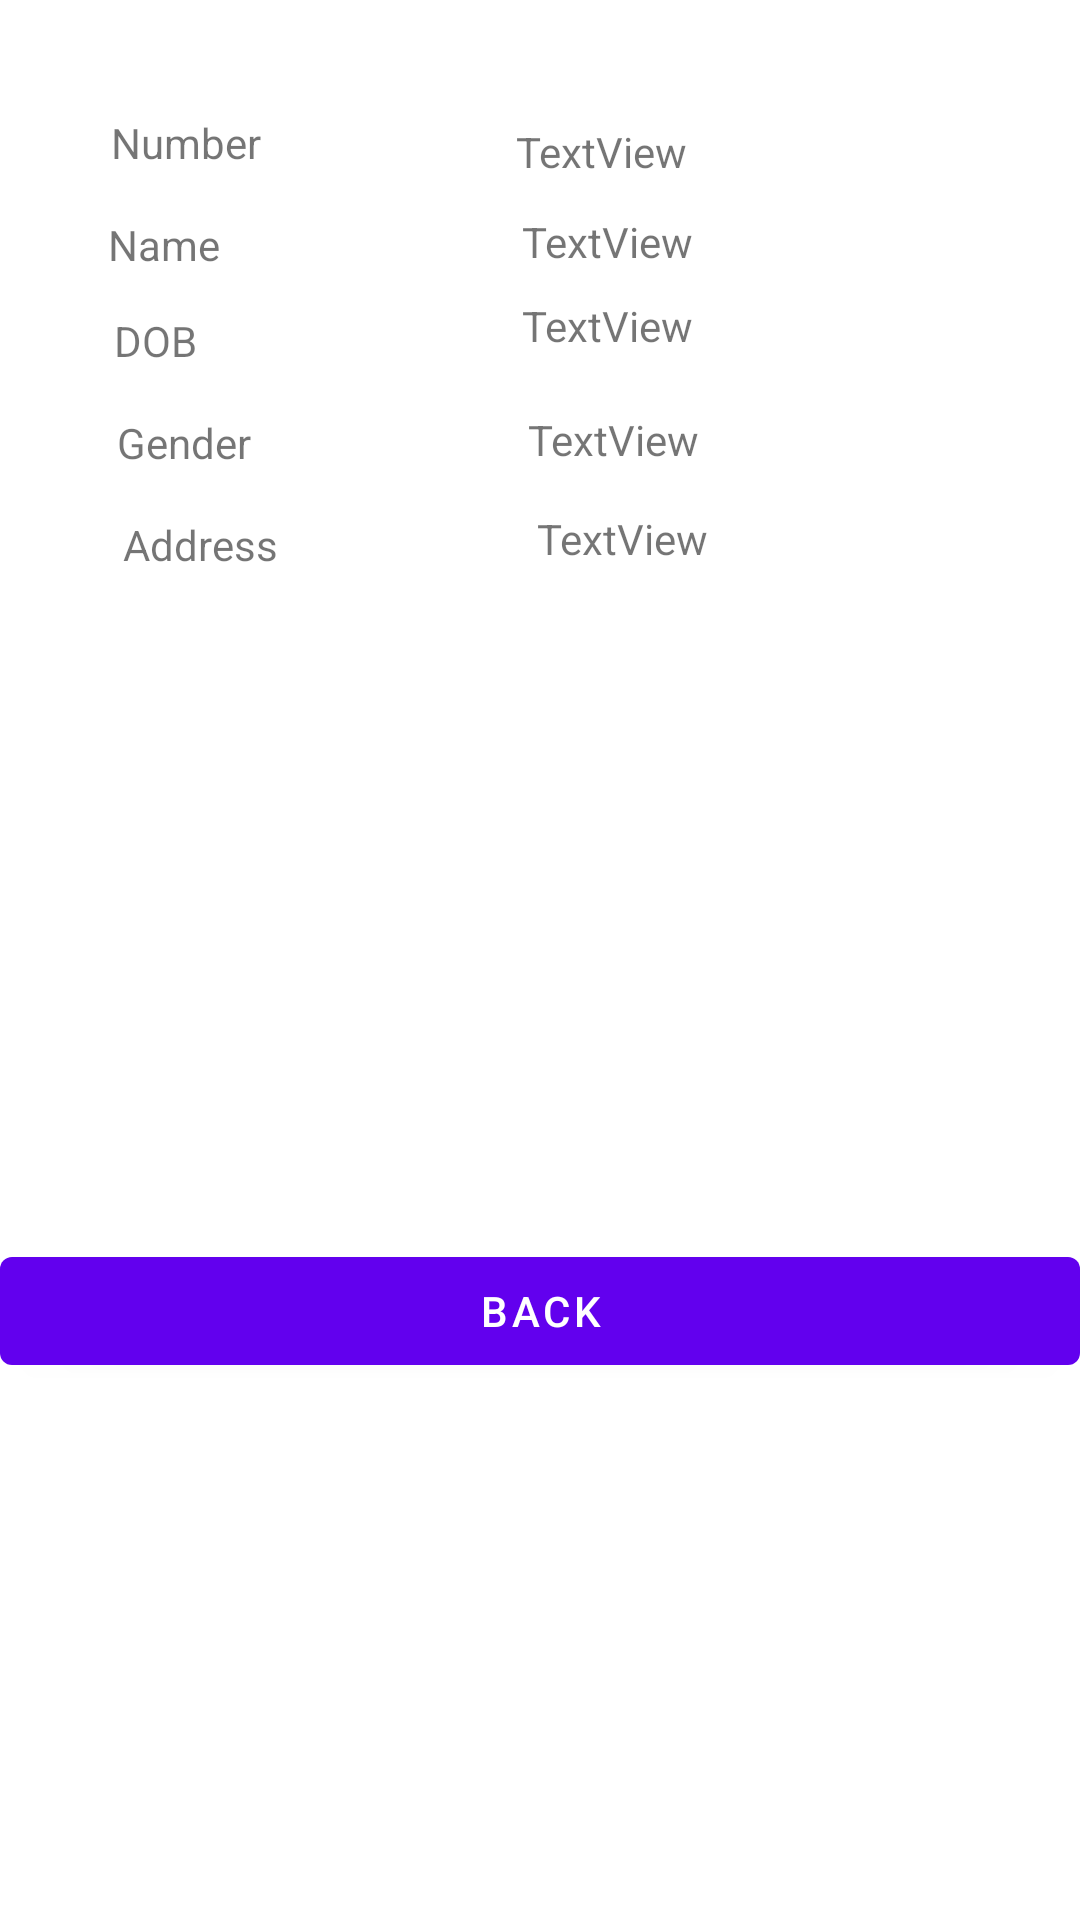

Here is an Android app screen rendered from its layout file. Give the layout XML and the strings, colors and styles it references.
<!-- AndroidManifest.xml: application theme Theme.Lab3NurDiniHasanah -->
<!-- res/layout/activity_view_biodata.xml -->
<?xml version="1.0" encoding="utf-8"?>
<androidx.constraintlayout.widget.ConstraintLayout xmlns:android="http://schemas.android.com/apk/res/android"
    xmlns:app="http://schemas.android.com/apk/res-auto"
    xmlns:tools="http://schemas.android.com/tools"
    android:layout_width="match_parent"
    android:layout_height="match_parent"
    tools:context=".ViewBiodataActivity">

    <Button
        android:id="@+id/button1"
        android:layout_width="0dp"
        android:layout_height="wrap_content"
        android:layout_below="@+id/TextView05"
        android:layout_alignLeft="@+id/TextView05"
        android:layout_marginBottom="179dp"
        android:text="BACK"
        app:layout_constraintBottom_toBottomOf="parent"
        app:layout_constraintEnd_toEndOf="parent"
        app:layout_constraintHorizontal_bias="1.0"
        app:layout_constraintStart_toStartOf="parent" />

    <TextView
        android:id="@+id/TextView02"
        android:layout_width="wrap_content"
        android:layout_height="wrap_content"
        android:layout_marginStart="36dp"
        android:layout_marginTop="72dp"
        android:text="Name"
        app:layout_constraintStart_toStartOf="parent"
        app:layout_constraintTop_toTopOf="parent"
        tools:text="Name" />

    <TextView
        android:id="@+id/TextView01"
        android:layout_width="wrap_content"
        android:layout_height="wrap_content"
        android:layout_marginStart="37dp"
        android:layout_marginBottom="15dp"
        android:text="Number"
        app:layout_constraintBottom_toTopOf="@+id/TextView02"
        app:layout_constraintStart_toStartOf="parent"
        tools:text="Number" />

    <TextView
        android:id="@+id/TextView04"
        android:layout_width="wrap_content"
        android:layout_height="wrap_content"
        android:layout_marginStart="2dp"
        android:layout_marginTop="13dp"
        android:text="DOB"
        app:layout_constraintStart_toStartOf="@+id/TextView02"
        app:layout_constraintTop_toBottomOf="@+id/TextView02"
        tools:text="Date of Birth" />

    <TextView
        android:id="@+id/TextView03"
        android:layout_width="wrap_content"
        android:layout_height="wrap_content"
        android:layout_marginStart="1dp"
        android:layout_marginTop="15dp"
        android:text="Gender"
        app:layout_constraintStart_toStartOf="@+id/TextView04"
        app:layout_constraintTop_toBottomOf="@+id/TextView04"
        tools:text="Gender" />

    <TextView
        android:id="@+id/TextView05"
        android:layout_width="wrap_content"
        android:layout_height="wrap_content"
        android:layout_marginStart="2dp"
        android:layout_marginTop="15dp"
        android:text="Address"
        app:layout_constraintStart_toStartOf="@+id/TextView03"
        app:layout_constraintTop_toBottomOf="@+id/TextView03"
        tools:text="Address" />

    <TextView
        android:id="@+id/textView1"
        android:layout_width="wrap_content"
        android:layout_height="wrap_content"
        android:layout_marginTop="41dp"
        android:layout_marginEnd="131dp"
        android:text="TextView"
        app:layout_constraintEnd_toEndOf="parent"
        app:layout_constraintTop_toTopOf="parent" />

    <TextView
        android:id="@+id/textView2"
        android:layout_width="wrap_content"
        android:layout_height="wrap_content"
        android:layout_marginStart="2dp"
        android:layout_marginTop="11dp"
        android:text="TextView"
        app:layout_constraintStart_toStartOf="@+id/textView1"
        app:layout_constraintTop_toBottomOf="@+id/textView1" />

    <TextView
        android:id="@+id/textView3"
        android:layout_width="wrap_content"
        android:layout_height="wrap_content"
        android:layout_marginTop="9dp"
        android:text="TextView"
        app:layout_constraintStart_toStartOf="@+id/textView2"
        app:layout_constraintTop_toBottomOf="@+id/textView2" />

    <TextView
        android:id="@+id/textView4"
        android:layout_width="wrap_content"
        android:layout_height="wrap_content"
        android:layout_marginStart="2dp"
        android:layout_marginTop="19dp"
        android:text="TextView"
        app:layout_constraintStart_toStartOf="@+id/textView3"
        app:layout_constraintTop_toBottomOf="@+id/textView3" />

    <TextView
        android:id="@+id/textView5"
        android:layout_width="wrap_content"
        android:layout_height="wrap_content"
        android:layout_marginStart="3dp"
        android:layout_marginTop="14dp"
        android:text="TextView"
        app:layout_constraintStart_toStartOf="@+id/textView4"
        app:layout_constraintTop_toBottomOf="@+id/textView4" />

</androidx.constraintlayout.widget.ConstraintLayout>
<!-- resources referenced by this layout -->
<resources>
  <style name="Theme.Lab3NurDiniHasanah" parent="Theme.MaterialComponents.DayNight.DarkActionBar">
          
          <item name="colorPrimary">@color/purple_500</item>
          <item name="colorPrimaryVariant">@color/purple_700</item>
          <item name="colorOnPrimary">@color/white</item>
          
          <item name="colorSecondary">@color/teal_200</item>
          <item name="colorSecondaryVariant">@color/teal_700</item>
          <item name="colorOnSecondary">@color/black</item>
          
          <item name="android:statusBarColor">?attr/colorPrimaryVariant</item>
          
      </style>
  <!-- not gathered from this repository: default colours our renderer supplied (Android Studio template values) -->
  <color name="purple_500">#FF6200EE</color>
  <color name="purple_700">#FF3700B3</color>
  <color name="teal_200">#FF03DAC5</color>
  <color name="teal_700">#FF018786</color>
  <color name="black">#FF000000</color>
  <color name="white">#FFFFFFFF</color>
</resources>
